Run: headless pygame with SDL's dummy video driver; simulated clock (each Clock.tick advances the game by its frame time, no real sleeping); random seed 0; keys injected as events and as key.get_pressed() state; no mouse input.
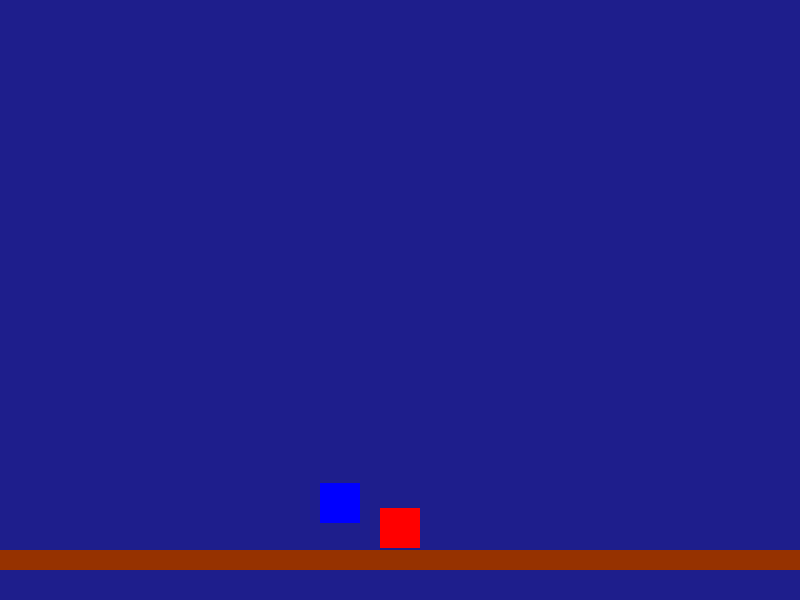
Frame 1 of 4 · flips 1–60 · no input
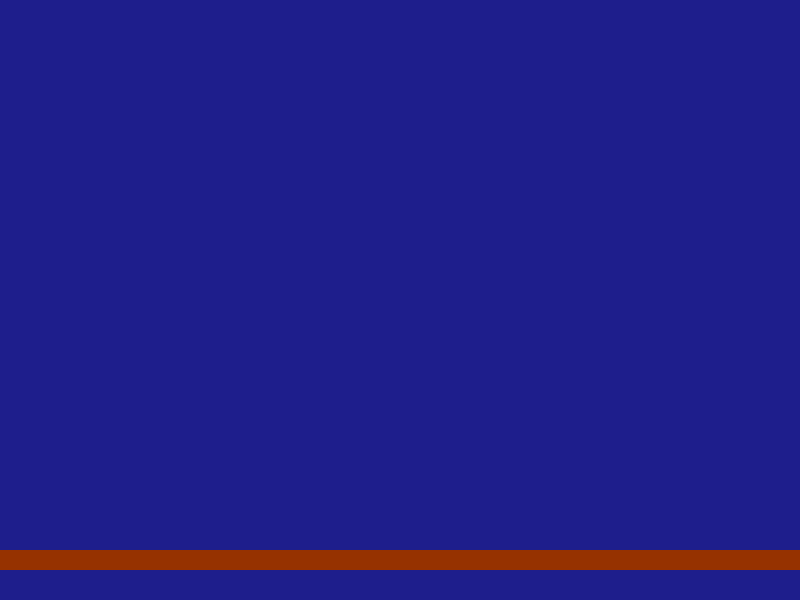
Frame 2 of 4 · flips 61–180 · tapped SPACE, RETURN · held RIGHT (→), D
Frame 3 of 4 · flips 181–300 · held DOWN (↓), S · screen unchanged from frame 2, image omitted
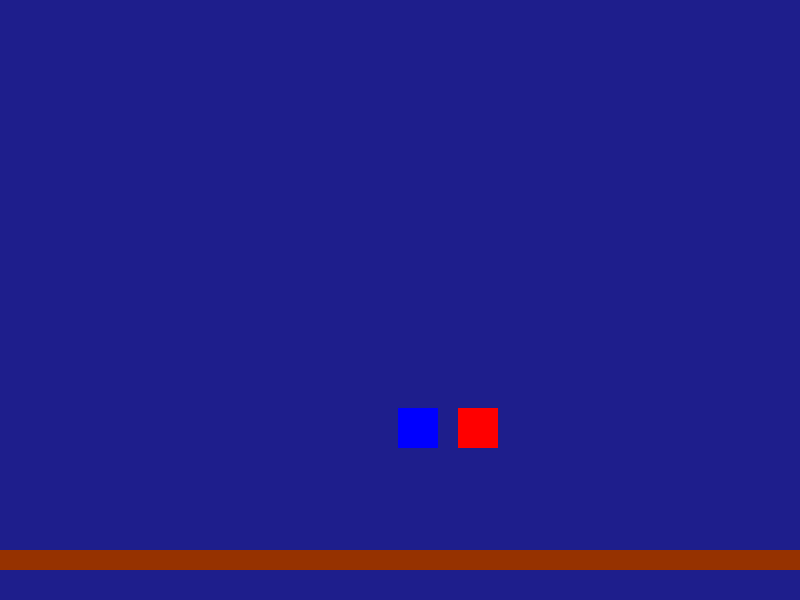
Frame 4 of 4 · flips 301–420 · held LEFT (←), A, UP (↑), W

The pygame program that drew these frames:

import pygame
from random import randint 

pygame.init()

WIDTH, HEIGHT = 800, 600

screen = pygame.display.set_mode((WIDTH, HEIGHT))

pygame.display.set_caption("Physical Movement")

class RigidBody:
    def __init__(self, x,y):
        self.rect_size = 40
        self.rect = pygame.Rect(x,y, self.rect_size, self.rect_size)
        self.velocity_x = 0
        self.velocity_y = 0
        self.g_value = 1
        #self.velocity = (0, 0)
        self.jump_power = -15
        self.sekme_gucu = 0.6
        self.air_friction = 0.9
        self.is_jumping = True

    def update(self):
        self.velocity_y += self.g_value
        self.velocity_x *= self.air_friction

        self.rect.x += self.velocity_x
        self.rect.y += self.velocity_y

        if self.rect.bottom >= HEIGHT-50: #yere degerse ne olacak
            self.rect.bottom = HEIGHT-50

            if abs(self.velocity_y) > 2:
                self.velocity_y = self.sekme_gucu * (-self.velocity_y)
            else:
                self.velocity_y = 0
                self.is_jumping = False

        else: 
            self.is_jumping = True

    def jump(self):
        if not self.is_jumping:
            self.velocity_y = self.jump_power
            self.is_jumping = True

    def apply_push(self, kuvvet_x, kuvvet_y):
        self.velocity_x += kuvvet_x
        self.velocity_y += kuvvet_y


su = RigidBody(WIDTH // 2-20, HEIGHT // 2-20)
ates = RigidBody(WIDTH // 2-80, HEIGHT // 2-80)

objects = []
for i in range (0,50): 
    objects.append(RigidBody(randint(0,WIDTH-20), randint(0, HEIGHT-20)))

is_running = True
while is_running:
    for event in pygame.event.get():
        if event.type == pygame.QUIT:
            is_running = False
        if event.type== pygame.KEYDOWN:
            if event.key==pygame.K_f:
                su.apply_push(2*su.velocity_x, -10)
            if event.key==pygame.K_g:
                ates.apply_push(2*ates.velocity_x, -10)
    key = pygame.key.get_pressed()

    if key[pygame.K_UP]:
        su.jump()
    if key[pygame.K_LEFT]:
         su.velocity_x += -1
    elif key[pygame.K_RIGHT]:
        su.velocity_x += 1
    
    if key[pygame.K_w]:
        ates.jump()
    if key[pygame.K_a]:
        ates.velocity_x += -1

    elif key[pygame.K_d]:
        ates.velocity_x += 1
         
    su.update()
    ates.update()

    screen.fill((30, 30, 140))

    """ for o in objects:
        o.update()
        pygame.draw.rect(screen, (255, 50, 10), o.rect) """

    pygame.draw.rect(screen, (150,50,0), (0, HEIGHT-50, WIDTH, 20)) #zemın cizimi

    pygame.draw.rect(screen, (255, 0, 0), su.rect) #nesne cizimi- ates
    pygame.draw.rect(screen, (0, 0, 255), ates.rect) #nesne cizimi- su

    if su.rect.colliderect(ates.rect):
        su.apply_push(100, -100)
        ates.apply_push(-100, -100)

    pygame.display.flip()
    pygame.time.Clock().tick(60)

pygame.quit()
